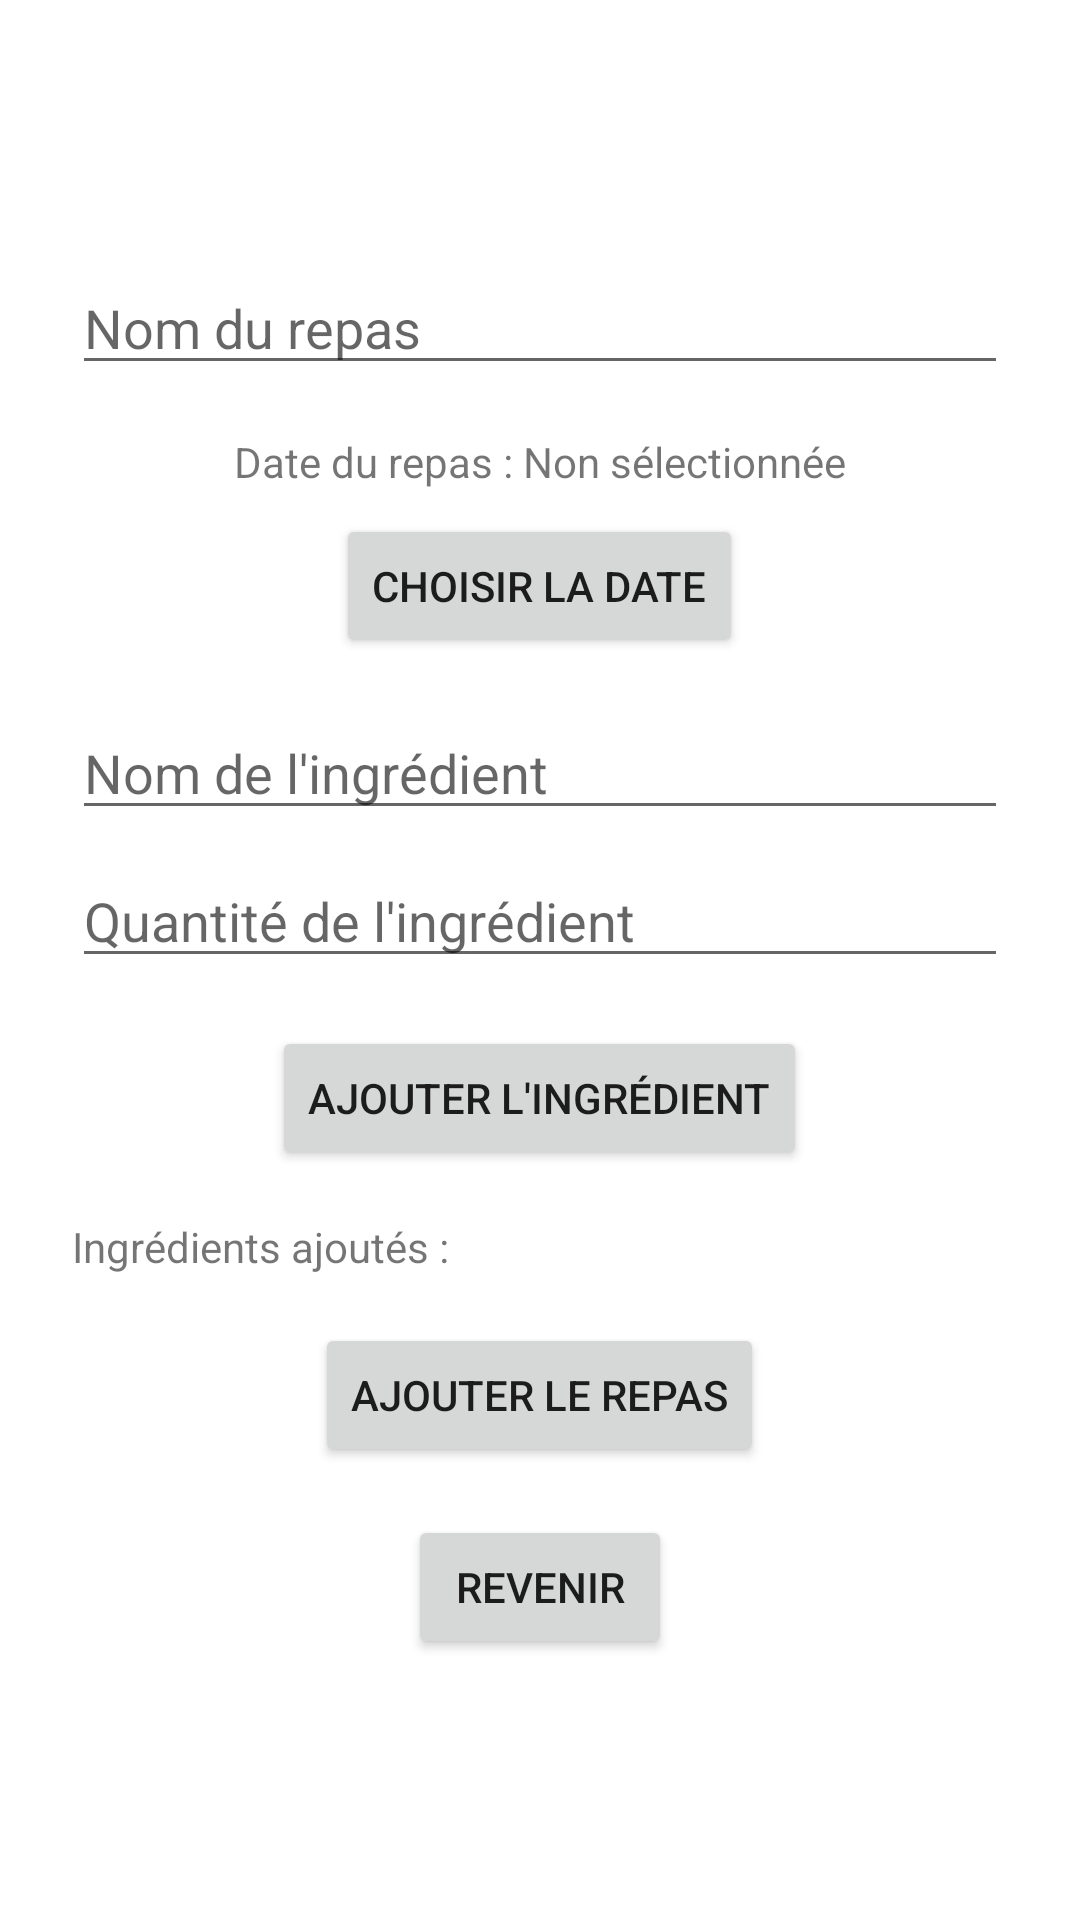

Produce the Android XML layout that renders to this screen, including the resource entries it uses.
<!-- AndroidManifest.xml: application theme Theme.AppCompat.DayNight.DarkActionBar -->
<!-- res/layout/activity_add_meal.xml -->
<?xml version="1.0" encoding="utf-8"?>
<LinearLayout xmlns:android="http://schemas.android.com/apk/res/android"
    android:id="@+id/main"
    android:layout_width="match_parent"
    android:layout_height="match_parent"
    android:orientation="vertical"
    android:gravity="center"
    android:padding="24dp"
    android:background="#FFFFFF">

    
    <EditText
        android:id="@+id/mealNameEditText"
        android:layout_width="match_parent"
        android:layout_height="wrap_content"
        android:hint="Nom du repas"
        android:inputType="textPersonName"
        android:layout_marginBottom="16dp" />

    
    <TextView
        android:id="@+id/selectedDateTextView"
        android:layout_width="wrap_content"
        android:layout_height="wrap_content"
        android:text="Date du repas : Non sélectionnée"
        android:layout_marginBottom="8dp" />

    
    <Button
        android:id="@+id/selectDateButton"
        android:layout_width="wrap_content"
        android:layout_height="wrap_content"
        android:text="Choisir la date"
        android:layout_marginBottom="16dp" />

    
    <EditText
        android:id="@+id/ingredientNameEditText"
        android:layout_width="match_parent"
        android:layout_height="wrap_content"
        android:hint="Nom de l'ingrédient"
        android:layout_marginBottom="8dp" />

    
    <EditText
        android:id="@+id/ingredient_quantity_EditText"
        android:layout_width="match_parent"
        android:layout_height="wrap_content"
        android:hint="Quantité de l'ingrédient"
        android:inputType="number"
        android:layout_marginBottom="16dp" />

    
    <Button
        android:id="@+id/addIngredientButton"
        android:layout_width="wrap_content"
        android:layout_height="wrap_content"
        android:text="Ajouter l'ingrédient"
        android:layout_marginBottom="16dp" />

    
    <TextView
        android:id="@+id/ingredientsListTextView"
        android:layout_width="match_parent"
        android:layout_height="wrap_content"
        android:text="Ingrédients ajoutés :"
        android:layout_marginBottom="16dp" />

    
    <androidx.recyclerview.widget.RecyclerView
        android:id="@+id/recipiesRecyclerView"
        android:layout_width="match_parent"
        android:layout_height="wrap_content"
        android:visibility="gone"
        android:layout_marginBottom="16dp" />

    
    <Button
        android:id="@+id/addMealButton"
        android:layout_width="wrap_content"
        android:layout_height="wrap_content"
        android:text="Ajouter le repas"
        android:layout_marginBottom="16dp" />

    
    <Button
        android:id="@+id/backButton"
        android:layout_width="wrap_content"
        android:layout_height="wrap_content"
        android:text="Revenir" />

</LinearLayout>
<!-- resources referenced by this layout -->
<resources>

</resources>
